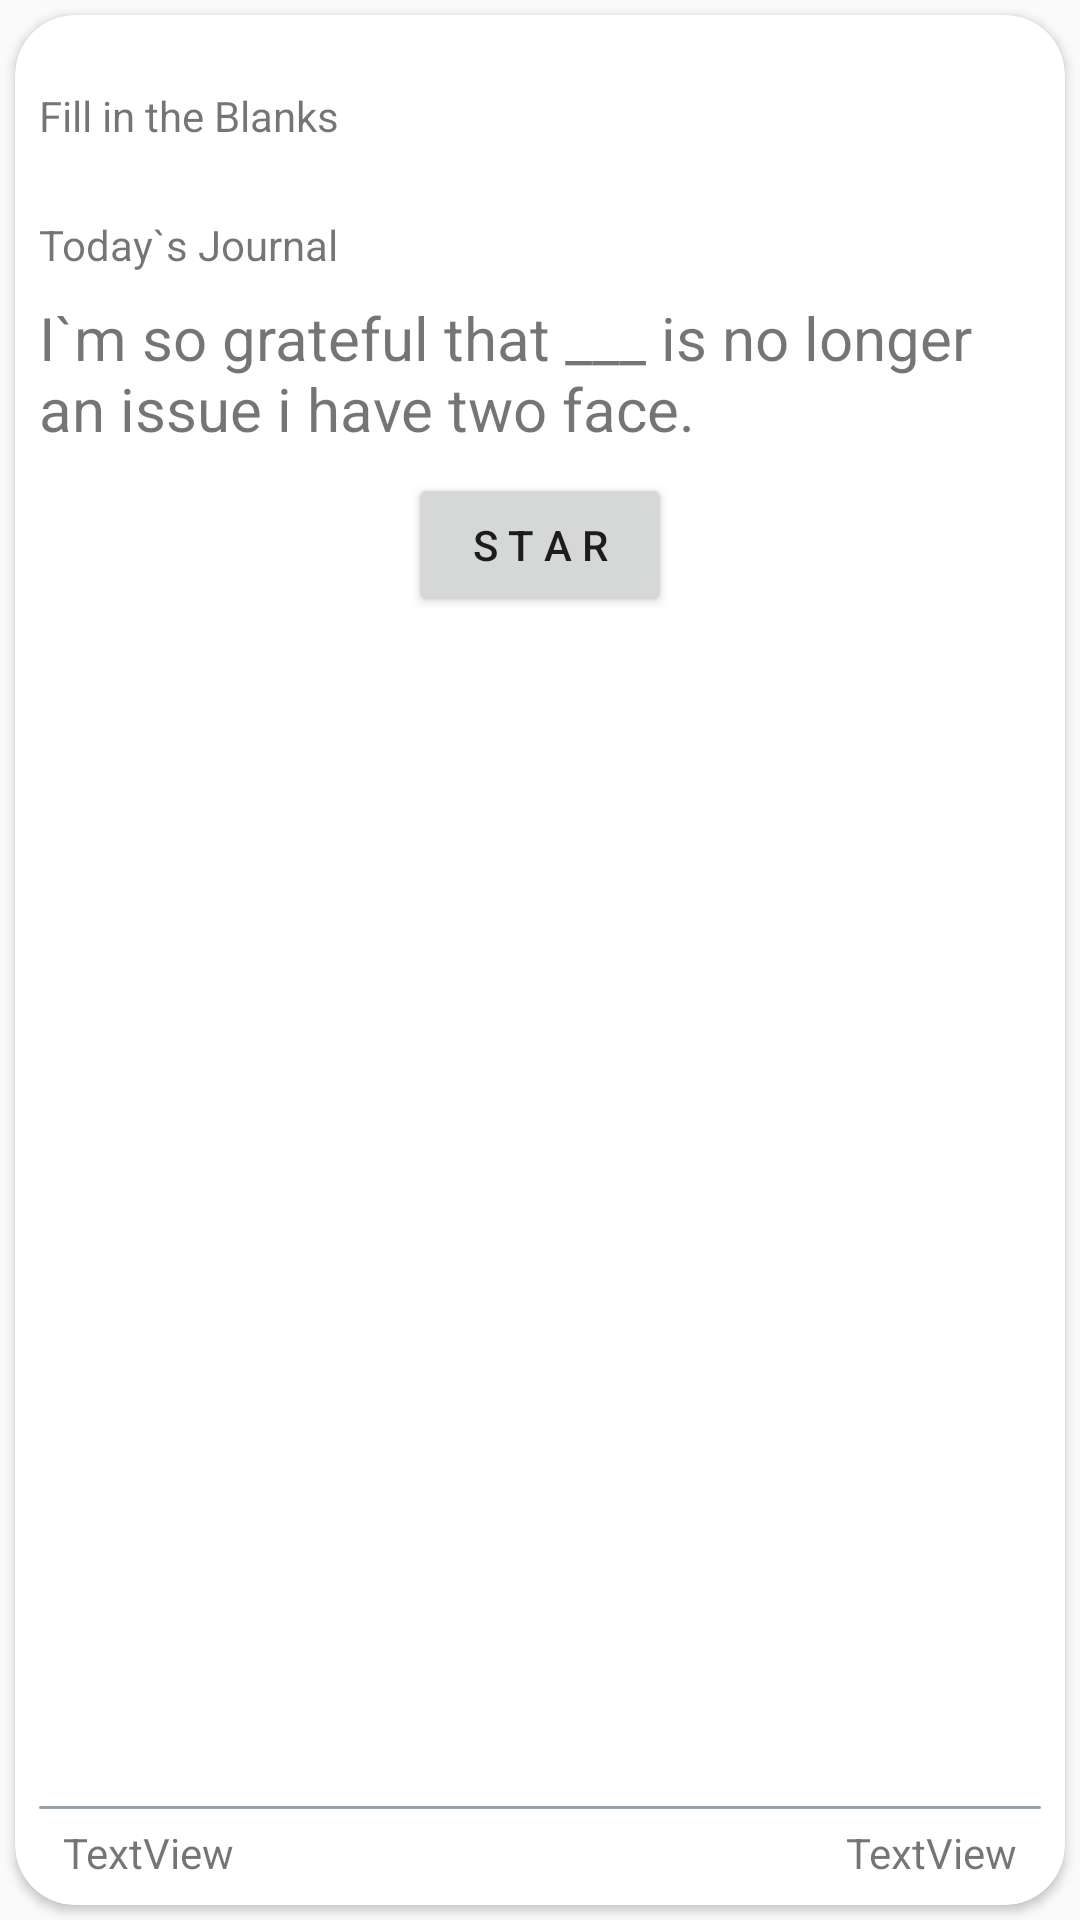

Reconstruct the res/layout file that produces this screen, plus the resources it refers to.
<!-- AndroidManifest.xml: application theme Theme.AppCompat.NoActionBar -->
<!-- res/layout/fragment_menu_card_one.xml -->
<?xml version="1.0" encoding="utf-8"?>
<androidx.constraintlayout.widget.ConstraintLayout xmlns:android="http://schemas.android.com/apk/res/android"
    xmlns:tools="http://schemas.android.com/tools"
    android:layout_width="match_parent"
    android:layout_height="250dp"
    xmlns:app="http://schemas.android.com/apk/res-auto"
    tools:context=".fragment.MenuCardOneFragment">

    <androidx.cardview.widget.CardView
        android:layout_width="match_parent"
        android:layout_height="match_parent"
        app:cardCornerRadius="20dp"
        android:layout_margin="5dp"
        app:layout_constraintEnd_toEndOf="parent"
        app:layout_constraintStart_toStartOf="parent"
        app:layout_constraintTop_toTopOf="parent">

        <androidx.constraintlayout.widget.ConstraintLayout
            android:layout_width="match_parent"
            android:layout_height="match_parent">

            <TextView
                android:id="@+id/textView13"
                android:layout_width="0dp"
                android:layout_height="wrap_content"
                android:layout_marginStart="8dp"
                android:layout_marginTop="24dp"
                android:layout_marginEnd="8dp"
                android:text="Fill in the Blanks"
                app:layout_constraintEnd_toEndOf="parent"
                app:layout_constraintStart_toStartOf="parent"
                app:layout_constraintTop_toTopOf="parent" />

            <TextView
                android:id="@+id/textView14"
                android:layout_width="0dp"
                android:layout_height="wrap_content"
                android:layout_marginStart="8dp"
                android:layout_marginTop="24dp"
                android:layout_marginEnd="8dp"
                android:text="Today`s Journal"
                app:layout_constraintEnd_toEndOf="parent"
                app:layout_constraintStart_toStartOf="parent"
                app:layout_constraintTop_toBottomOf="@+id/textView13" />

            <TextView
                android:id="@+id/textView15"
                android:layout_width="0dp"
                android:layout_height="wrap_content"
                android:layout_marginStart="8dp"
                android:layout_marginTop="8dp"
                android:layout_marginEnd="8dp"
                android:text="I`m so grateful that ___ is no longer an issue i have two face."
                android:textSize="20sp"
                app:layout_constraintEnd_toEndOf="parent"
                app:layout_constraintStart_toStartOf="parent"
                app:layout_constraintTop_toBottomOf="@+id/textView14" />

            <Button
                android:id="@+id/button2"
                android:layout_width="wrap_content"
                android:layout_height="wrap_content"
                android:layout_marginTop="8dp"
                android:text="S T A R"
                app:layout_constraintEnd_toEndOf="parent"
                app:layout_constraintStart_toStartOf="parent"
                app:layout_constraintTop_toBottomOf="@+id/textView15" />

            <TextView
                android:id="@+id/textView16"
                android:layout_width="wrap_content"
                android:layout_height="wrap_content"
                android:layout_marginStart="16dp"
                android:layout_marginBottom="8dp"
                android:text="TextView"
                app:layout_constraintBottom_toBottomOf="parent"
                app:layout_constraintStart_toStartOf="parent" />

            <TextView
                android:id="@+id/textView17"
                android:layout_width="wrap_content"
                android:layout_height="wrap_content"
                android:layout_marginEnd="16dp"
                android:layout_marginBottom="8dp"
                android:text="TextView"
                app:layout_constraintBottom_toBottomOf="parent"
                app:layout_constraintEnd_toEndOf="parent" />

            <LinearLayout
                android:layout_width="0dp"
                android:layout_height="1dp"
                android:layout_marginStart="8dp"
                android:layout_marginEnd="8dp"
                android:layout_marginBottom="32dp"
                android:background="@drawable/card_view_rectangle"
                android:orientation="vertical"
                app:layout_constraintBottom_toBottomOf="parent"
                app:layout_constraintEnd_toEndOf="parent"
                app:layout_constraintStart_toStartOf="parent"></LinearLayout>
        </androidx.constraintlayout.widget.ConstraintLayout>
    </androidx.cardview.widget.CardView>

</androidx.constraintlayout.widget.ConstraintLayout>
<!-- resources referenced by this layout -->
<resources>
  <!-- drawable card_view_rectangle (drawable) -->
  <?xml version="1.0" encoding="utf-8"?>
  <shape xmlns:android="http://schemas.android.com/apk/res/android"
      android:shape="rectangle">
  
      <solid android:color="@color/btn_inactive"/>
      <corners android:radius="5dp"/>
  </shape>
  <style name="Theme.AppCompat.NoActionBar" parent="Theme.AppCompat.Light.NoActionBar">
  
      </style>
  <color name="btn_inactive">#97A1AB</color>
</resources>
